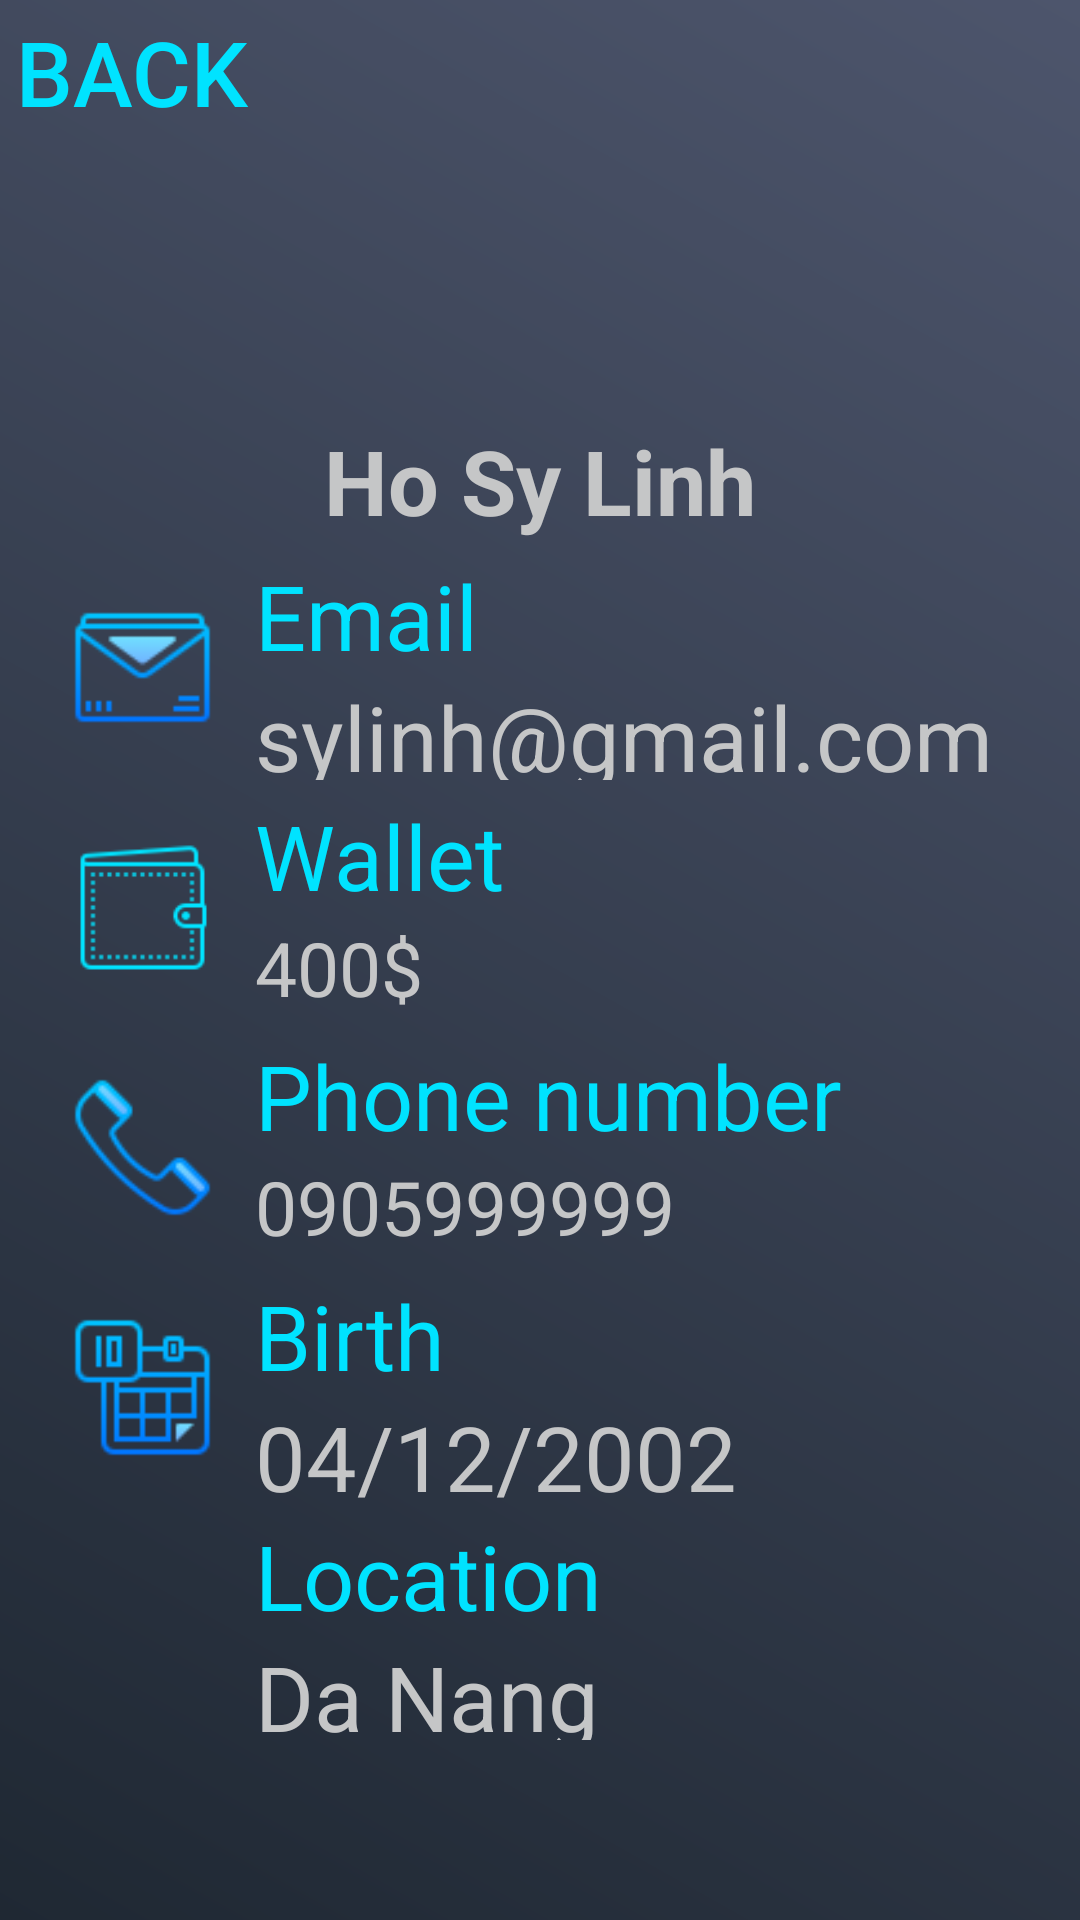

Android layout source for this screen:
<!-- AndroidManifest.xml: application theme Theme.TongHop_Linh -->
<!-- res/layout/activity_profile.xml -->
<?xml version="1.0" encoding="utf-8"?>
<RelativeLayout xmlns:android="http://schemas.android.com/apk/res/android"
    xmlns:app="http://schemas.android.com/apk/res-auto"
    xmlns:tools="http://schemas.android.com/tools"
    android:layout_width="match_parent"
    android:layout_height="match_parent"
    android:background="@drawable/gradi">
    <RelativeLayout
        android:id="@+id/topProfile"
        android:layout_width="match_parent"
        android:layout_height="180dp">

        <Button
            android:id="@+id/buttonPf"
            android:layout_width="wrap_content"
            android:layout_height="wrap_content"
            android:background="@null"
            android:text="Back"
            android:textColor="#00E3FF"
            android:textSize="30dp" />
    </RelativeLayout>

    <LinearLayout
        android:id="@+id/avtpf"
        android:layout_width="match_parent"
        android:layout_height="wrap_content"
        android:layout_marginLeft="10dp"
        android:layout_marginTop="10dp"
        android:layout_marginRight="10dp"
        android:gravity="center"
        android:orientation="vertical"
        android:padding="10dp">

        <ImageView
            android:layout_width="120dp"
            android:layout_height="120dp"
            android:background="@drawable/user" />

        <TextView
            android:id="@+id/namepf"
            android:layout_width="wrap_content"
            android:layout_height="wrap_content"
            android:text="Ho Sy Linh"
            android:textColor="#C5C6C7"
            android:textSize="30dp"
            android:textStyle="bold" />
    </LinearLayout>


    <LinearLayout
        android:id="@+id/botProfile"
        android:layout_width="match_parent"
        android:layout_height="match_parent"
        android:layout_below="@+id/topProfile"
        android:layout_marginLeft="20dp"
        android:layout_marginRight="10dp"
        android:orientation="vertical">

        <LinearLayout
            android:layout_width="match_parent"
            android:layout_height="75dp"
            android:layout_marginTop="5dp"
            android:orientation="horizontal">

            <ImageView
                android:layout_width="match_parent"
                android:layout_height="match_parent"
                android:layout_weight="5"
                android:src="@drawable/mail" />

            <LinearLayout
                android:layout_width="match_parent"
                android:layout_height="match_parent"
                android:layout_marginLeft="10dp"
                android:layout_weight="1"
                android:orientation="vertical">

                <TextView
                    android:layout_width="match_parent"
                    android:layout_height="wrap_content"
                    android:text="Email"
                    android:textSize="30dp"
                    android:textColor="#00E3FF"/>

                <TextView
                    android:id="@+id/mailPf"
                    android:layout_width="match_parent"
                    android:layout_height="wrap_content"
                    android:text="sylinh@gmail.com"
                    android:textSize="30dp"
                    android:textColor="#C5C6C7"/>
            </LinearLayout>
        </LinearLayout>

        <LinearLayout
            android:layout_width="match_parent"
            android:layout_height="75dp"
            android:layout_marginTop="5dp"
            android:orientation="horizontal">

            <ImageView
                android:layout_width="match_parent"
                android:layout_height="match_parent"
                android:layout_weight="5"
                android:src="@drawable/wallet" />

            <LinearLayout
                android:layout_width="match_parent"
                android:layout_height="match_parent"
                android:layout_marginLeft="10dp"
                android:layout_weight="1"
                android:orientation="vertical">

                <TextView
                    android:layout_weight="1"
                    android:layout_width="match_parent"
                    android:layout_height="wrap_content"
                    android:text="Wallet"
                    android:textSize="30dp"
                    android:textColor="#00E3FF"/>
                <TextView
                    android:layout_weight="1"
                    android:id="@+id/wallet"
                    android:layout_width="match_parent"
                    android:layout_height="wrap_content"
                    android:inputType="text"
                    android:textSize="25dp"
                    android:ems="1"
                    android:text="400$"
                    android:textColor="#C5C6C7"/>
            </LinearLayout>
        </LinearLayout>

        <LinearLayout
            android:layout_width="match_parent"
            android:layout_height="75dp"
            android:layout_marginTop="5dp"
            android:orientation="horizontal">

            <ImageView
                android:layout_width="match_parent"
                android:layout_height="match_parent"
                android:layout_weight="5"
                android:src="@drawable/phone" />

            <LinearLayout
                android:layout_width="match_parent"
                android:layout_height="match_parent"
                android:layout_marginLeft="10dp"
                android:layout_weight="1"
                android:orientation="vertical">

                <TextView
                    android:layout_width="match_parent"
                    android:layout_height="wrap_content"
                    android:text="Phone number"
                    android:textSize="30dp"
                    android:textColor="#00E3FF"/>

                <TextView
                    android:id="@+id/phonenumberPf"
                    android:layout_width="match_parent"
                    android:layout_height="wrap_content"
                    android:text="0905999999"
                    android:textSize="25dp"
                    android:textColor="#C5C6C7"/>
            </LinearLayout>
        </LinearLayout>

        <LinearLayout
            android:layout_width="match_parent"
            android:layout_height="75dp"
            android:orientation="horizontal"
            android:layout_marginTop="5dp">

            <ImageView
                android:layout_width="match_parent"
                android:layout_height="match_parent"
                android:layout_weight="5"
                android:src="@drawable/calendar" />

            <LinearLayout
                android:layout_width="match_parent"
                android:layout_height="match_parent"
                android:layout_marginLeft="10dp"
                android:layout_weight="1"
                android:orientation="vertical">

                <TextView
                    android:layout_width="match_parent"
                    android:layout_height="wrap_content"
                    android:text="Birth"
                    android:textSize="30dp"
                    android:textColor="#00E3FF"/>

                <TextView
                    android:id="@+id/birthPf"
                    android:layout_width="match_parent"
                    android:layout_height="wrap_content"
                    android:text="04/12/2002"
                    android:textSize="30dp"
                    android:textColor="#C5C6C7"/>
            </LinearLayout>
        </LinearLayout>

        <LinearLayout
            android:layout_width="match_parent"
            android:layout_height="75dp"
            android:layout_marginTop="5dp"

            android:orientation="horizontal">

            <ImageView
                android:layout_width="match_parent"
                android:layout_height="match_parent"
                android:layout_weight="5"
                android:src="@drawable/location" />

            <LinearLayout
                android:layout_width="match_parent"
                android:layout_height="match_parent"
                android:layout_marginLeft="10dp"
                android:layout_weight="1"
                android:orientation="vertical">

                <TextView
                    android:layout_width="match_parent"
                    android:layout_height="wrap_content"
                    android:text="Location"
                    android:textSize="30dp"
                    android:textColor="#00E3FF"/>

                <TextView
                    android:id="@+id/locationPf"
                    android:layout_width="match_parent"
                    android:layout_height="wrap_content"
                    android:text="Da Nang"
                    android:textSize="30dp"
                    android:textColor="#C5C6C7"/>
            </LinearLayout>
        </LinearLayout>
    </LinearLayout>
</RelativeLayout>
<!-- resources referenced by this layout -->
<resources>
  <!-- drawable calendar: png bitmap (drawable, 1122 bytes) -->
  <!-- drawable gradi (drawable) -->
  <?xml version="1.0" encoding="utf-8"?>
  <shape xmlns:android="http://schemas.android.com/apk/res/android">
      <gradient
          android:angle="45"
          android:startColor="#1F2833"
          android:endColor="#4D556C"/>
  </shape>
  <!-- drawable mail: png bitmap (drawable, 1502 bytes) -->
  <!-- drawable phone: png bitmap (drawable, 2131 bytes) -->
  <!-- drawable wallet: png bitmap (drawable, 1072 bytes) -->
  <style name="Theme.TongHop_Linh" parent="Theme.AppCompat.Light.NoActionBar">
          
          <item name="colorPrimary">@color/purple_500</item>
          <item name="colorPrimaryVariant">@color/purple_700</item>
          <item name="colorOnPrimary">@color/white</item>
          
          <item name="colorSecondary">@color/teal_200</item>
          <item name="colorSecondaryVariant">@color/teal_700</item>
          <item name="colorOnSecondary">@color/black</item>
          
          <item name="android:statusBarColor" tools:targetApi="l">?attr/colorPrimaryVariant</item>
          
      </style>
  <color name="purple_500">#FF6200EE</color>
  <color name="purple_700">#FF3700B3</color>
  <color name="white">#FFFFFFFF</color>
  <color name="teal_200">#FF03DAC5</color>
  <color name="teal_700">#FF018786</color>
  <color name="black">#FF000000</color>
</resources>
